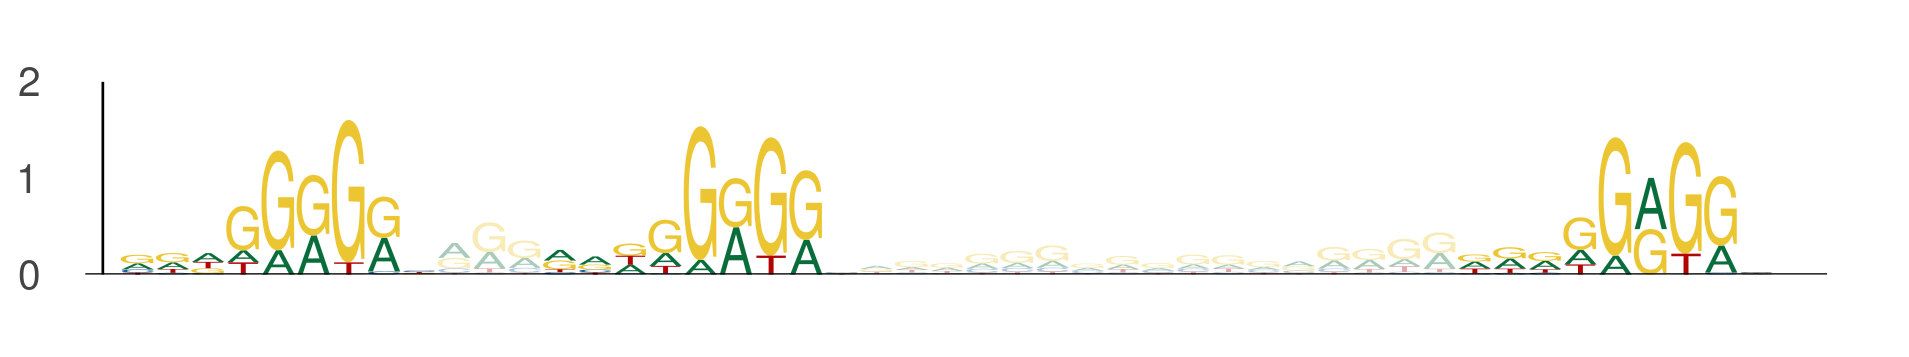

The data file committed next to this chart (first rows):
seq_index, start_position, end_position, is_reversed_complement
3323, 56, 65, 0
3323, 68, 77, 0
3323, 94, 103, 0
636, 53, 62, 0
636, 65, 74, 0
636, 91, 100, 0
484, 28, 37, 0
484, 40, 49, 0
484, 66, 75, 0
1864, 34, 43, 0
1864, 46, 55, 0
1864, 72, 81, 0
5575, 3, 12, 0
5575, 15, 24, 0
5575, 41, 50, 0
3076, 6, 15, 0
3076, 18, 27, 0
3076, 44, 53, 0
5674, 3, 12, 0
5674, 15, 24, 0
5674, 41, 50, 0
5674, 95, 104, 0
5674, 107, 116, 0
5674, 133, 142, 0
4254, 107, 116, 0
4254, 119, 128, 0
4254, 145, 154, 0
206, 72, 81, 0
206, 84, 93, 0
206, 110, 119, 0
2450, 27, 36, 0
2450, 39, 48, 0
2450, 65, 74, 0
3574, 28, 37, 0
3574, 40, 49, 0
3574, 66, 75, 0
3574, 3, 12, 0
3574, 15, 24, 0
3574, 41, 50, 0
4414, 14, 23, 0
4414, 26, 35, 0
4414, 52, 61, 0
5103, 51, 60, 0
5103, 63, 72, 0
5103, 89, 98, 0
1340, 72, 81, 0
1340, 84, 93, 0
1340, 110, 119, 0
4331, 89, 98, 0
4331, 101, 110, 0
4331, 127, 136, 0
44, 72, 81, 0
44, 84, 93, 0
44, 110, 119, 0
3230, 89, 98, 0
3230, 101, 110, 0
3230, 127, 136, 0
4631, 27, 36, 0
4631, 39, 48, 0
4631, 65, 74, 0
... 93 more rows
